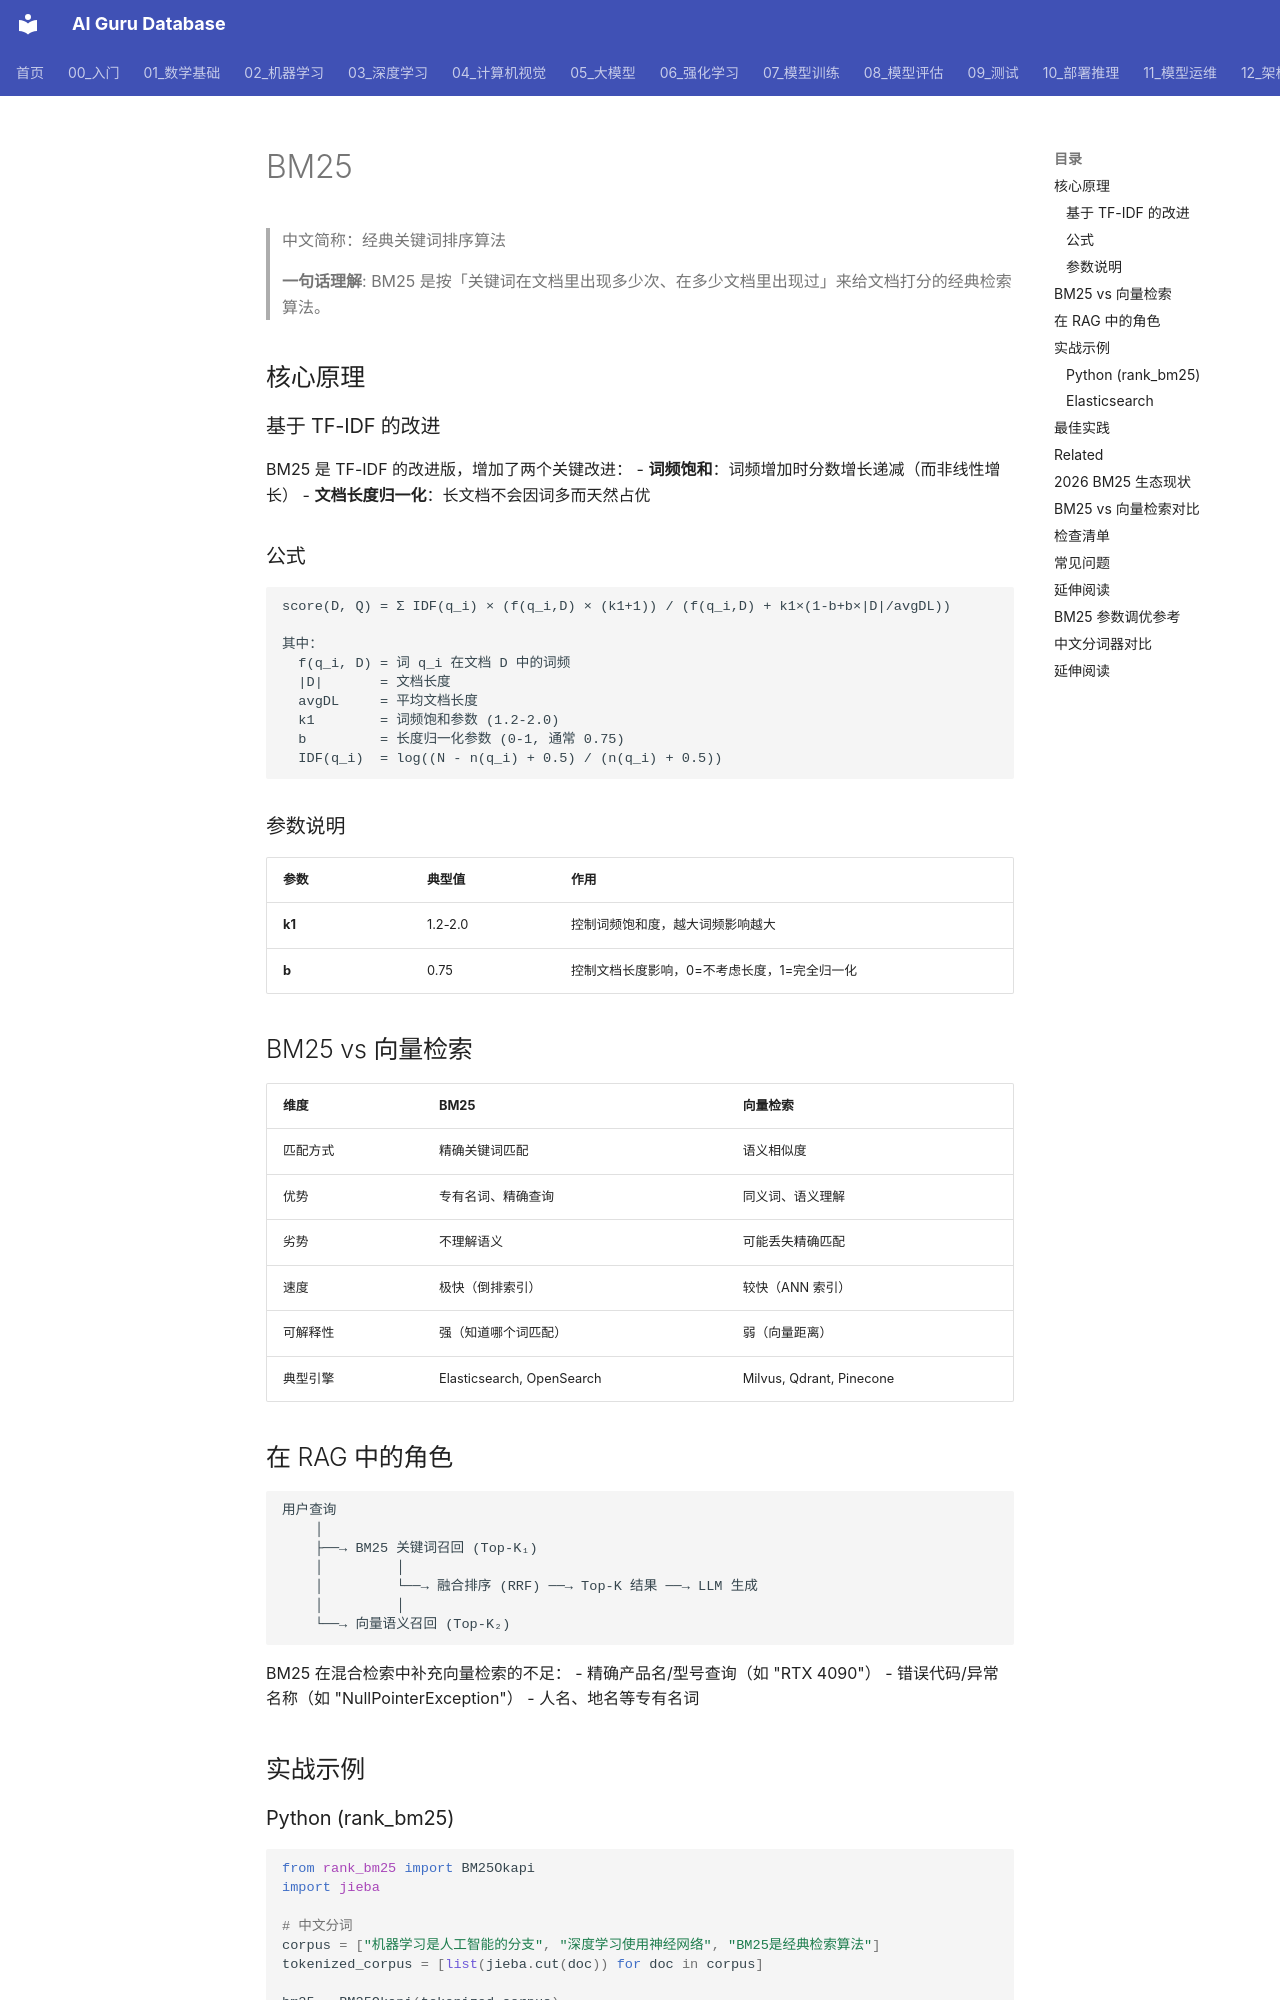

repository: ai-guru-global/ai-guru-database · page: 概念/RAG/bm25/index.html · generator: mkdocs

---
title: "BM25"
category: -concepts
tags: ["rag", "information-retrieval", "keyword-search", "sparse-retrieval"]
summary: "BM25 是一种经典的关键词检索排序函数，基于词频和逆文档频率，广泛用于搜索引擎和 RAG 的关键词召回。"
created: 2026-06-26
updated: 2026-07-21
tier: supporting
aliases:
  - "Best Match 25"
relationships:
  - target: "概念/RAG/hybrid-search"
    type: used_by
  - target: "概念/RAG/vector-database"
    type: complements
sources:
  - "https://en.wikipedia.org/wiki/Okapi_BM25"
name_zh: "经典关键词排序算法"
---

# BM25

> 中文简称：经典关键词排序算法

> **一句话理解**: BM25 是按「关键词在文档里出现多少次、在多少文档里出现过」来给文档打分的经典检索算法。

## 核心原理

### 基于 TF-IDF 的改进

BM25 是 TF-IDF 的改进版，增加了两个关键改进：
- **词频饱和**：词频增加时分数增长递减（而非线性增长）
- **文档长度归一化**：长文档不会因词多而天然占优

### 公式

```text
score(D, Q) = Σ IDF(q_i) × (f(q_i,D) × (k1+1)) / (f(q_i,D) + k1×(1-b+b×|D|/avgDL))

其中：
  f(q_i, D) = 词 q_i 在文档 D 中的词频
  |D|       = 文档长度
  avgDL     = 平均文档长度
  k1        = 词频饱和参数 (1.2-2.0)
  b         = 长度归一化参数 (0-1, 通常 0.75)
  IDF(q_i)  = log((N - n(q_i) + 0.5) / (n(q_i) + 0.5))
```

### 参数说明

| 参数 | 典型值 | 作用 |
|------|--------|------|
| **k1** | 1.2-2.0 | 控制词频饱和度，越大词频影响越大 |
| **b** | 0.75 | 控制文档长度影响，0=不考虑长度，1=完全归一化 |

## BM25 vs 向量检索

| 维度 | BM25 | 向量检索 |
|------|------|----------|
| 匹配方式 | 精确关键词匹配 | 语义相似度 |
| 优势 | 专有名词、精确查询 | 同义词、语义理解 |
| 劣势 | 不理解语义 | 可能丢失精确匹配 |
| 速度 | 极快（倒排索引） | 较快（ANN 索引） |
| 可解释性 | 强（知道哪个词匹配） | 弱（向量距离） |
| 典型引擎 | Elasticsearch, OpenSearch | Milvus, Qdrant, Pinecone |
